The GitHub repository BARATH-SANKAR-S/AI-Early-Cancer-Detection contains a labelled image folder "skin_cancer" with 6 categories: akiec, bcc, bkl, melanoma, nevus, vasc. Examples follow, each with its label.

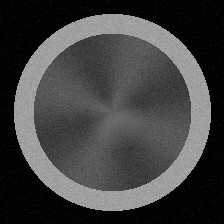
Label: akiec

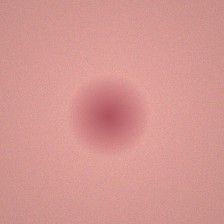
Label: bcc

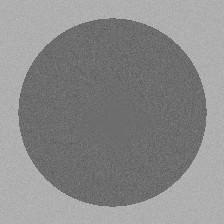
Label: bkl

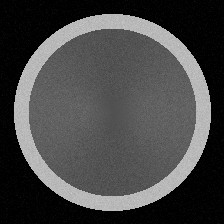
Label: vasc

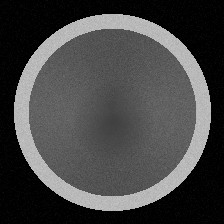
Label: nevus
